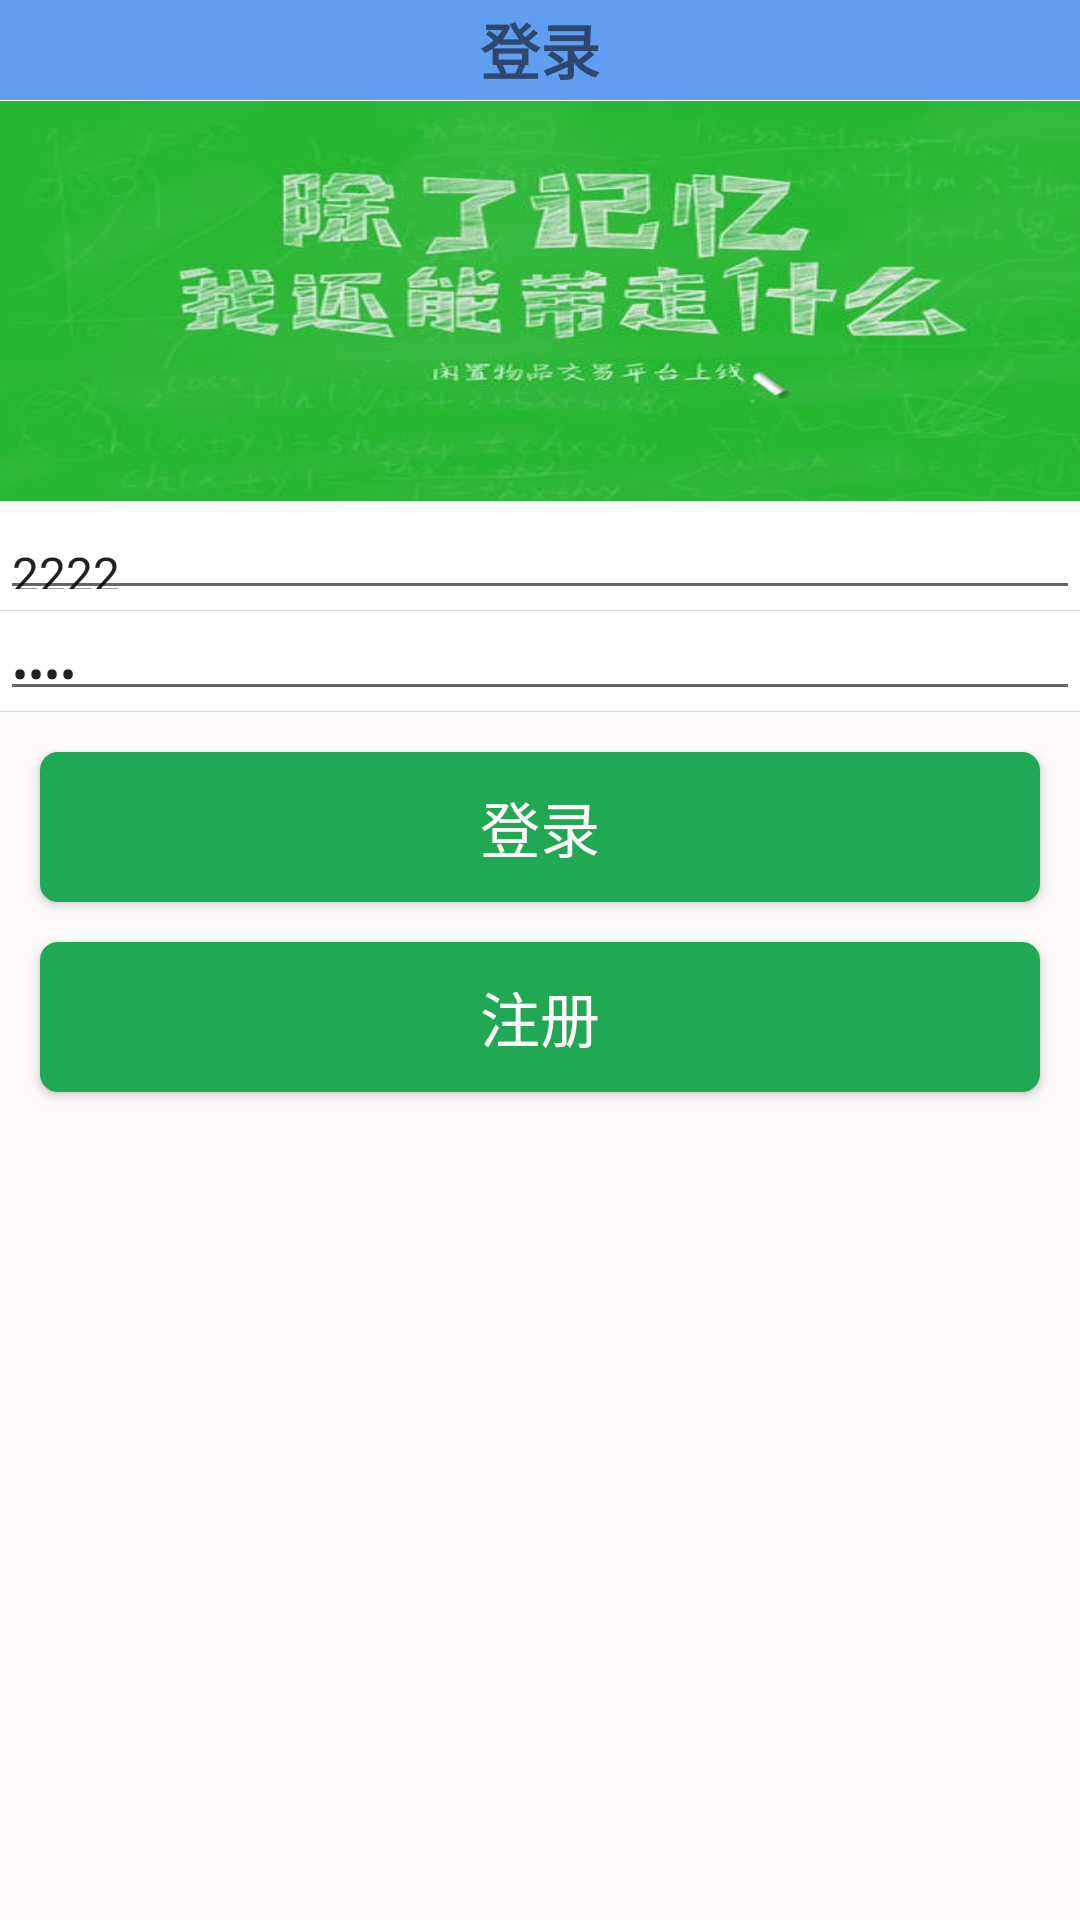

Write the Android layout XML for this screen, with the resource values it uses.
<!-- AndroidManifest.xml: application theme AppTheme -->
<!-- res/layout/activity_login.xml -->
<RelativeLayout xmlns:android="http://schemas.android.com/apk/res/android"
    xmlns:tools="http://schemas.android.com/tools"
    android:layout_width="match_parent"
    android:layout_height="match_parent"
    tools:context=".Main1Activity"
    android:background="@color/colorPrimary">
    <TextView
        android:layout_width="fill_parent"
        android:layout_height="99px"
        android:text="登录"
        android:layout_alignParentTop="true"
        android:textSize="20sp"
        android:height="35sp"
        android:textStyle="bold"
        android:gravity="center"
        android:background="@color/colorPrimary"/>


        <LinearLayout
            android:layout_width="match_parent"
            android:layout_height="match_parent"
            android:layout_marginTop="100px"
            android:orientation="vertical"
            android:background="@color/snow">
            <TextView
                android:layout_width="match_parent"
                android:layout_height="400px"
                android:layout_marginTop="1px"
                android:layout_marginBottom="10px"
                android:background="@mipmap/loginlogo"
                android:gravity="center"
                android:textSize="100sp"
                android:orientation="vertical">

            </TextView>

            <LinearLayout
                android:layout_width="match_parent"
                android:layout_height="200px"
                android:background="@color/white"
                android:orientation="vertical">
                <EditText
                    android:id="@+id/et_login_username"
                    android:layout_width="match_parent"
                    android:layout_height="0px"
                    android:layout_weight="1"
                    android:textSize="16sp"
                    android:text="2222"
                    android:hint="    请输入账号"/>
                <View
                    android:layout_width="match_parent"
                    android:layout_height="1px"
                    android:background="@color/gray1dp" />
                <EditText
                    android:id="@+id/et_login_password"
                    android:layout_width="match_parent"
                    android:layout_height="0px"
                    android:layout_weight="1"
                    android:text="2222"
                    android:inputType="textPassword"
                    android:textSize="16sp"
                    android:hint="    请输入密码"/>
            </LinearLayout>
            <View
                android:layout_width="match_parent"
                android:layout_height="1px"
                android:background="@color/gray1dp" />
            <Button
                android:id="@+id/bt_login_login"
                android:layout_width="match_parent"
                android:layout_height="50dp"
                android:layout_margin="40px"
                android:text="登录"
                android:textColor="@color/snow"
                android:textSize="20sp"
                android:background="@drawable/corner_blue"/>
            <Button
                android:id="@+id/bt_login_regist"
                android:layout_width="match_parent"
                android:layout_height="50dp"
                android:layout_marginLeft="40px"
                android:layout_marginRight="40px"
                android:text="注册"
                android:textColor="@color/snow"
                android:textSize="20sp"
                android:background="@drawable/corner_blue" />


        </LinearLayout>
</RelativeLayout>
<!-- resources referenced by this layout -->
<resources>
  <color name="colorPrimary">#619df1</color>
  <color name="gray1dp">#D5D5D7</color>
  <color name="snow">#FFFAFA</color>
  <color name="white">#FFFFFF</color>
  <!-- drawable corner_blue (drawable) -->
  <?xml version="1.0" encoding="utf-8"?>
  <shape xmlns:android="http://schemas.android.com/apk/res/android"
      android:shape="rectangle">
      
      <solid android:color="#20A854" />
      
      
      <corners android:radius="6dp" />
  </shape>
  <!-- mipmap loginlogo: jpg bitmap (mipmap-xxhdpi, 35642 bytes) -->
  <style name="AppTheme" parent="Theme.AppCompat.Light.NoActionBar">
          
          <item name="colorPrimary">@color/colorPrimary</item>
          <item name="colorPrimaryDark">@color/colorPrimaryDark</item>
          <item name="colorAccent">@color/colorAccent</item>
          <item name="android:windowAnimationStyle">@style/Animation</item>
      </style>
  <color name="colorPrimaryDark">#48aeed</color>
  <color name="colorAccent">#D81B60</color>
  <style name="Animation" parent="@android:style/Animation">
          <item name="android:activityOpenEnterAnimation">@null</item>
          <item name="android:activityOpenExitAnimation">@null</item>
          <item name="android:activityCloseEnterAnimation">@null</item>
          <item name="android:activityCloseExitAnimation">@null</item>
          <item name="android:taskOpenEnterAnimation">@null</item>
          <item name="android:taskOpenExitAnimation">@null</item>
          <item name="android:taskCloseEnterAnimation">@null</item>
          <item name="android:taskCloseExitAnimation">@null</item>
          <item name="android:taskToFrontEnterAnimation">@null</item>
          <item name="android:taskToFrontExitAnimation">@null</item>
          <item name="android:taskToBackEnterAnimation">@null</item>
          <item name="android:taskToBackExitAnimation">@null</item>
      </style>
</resources>
